Run: headless pygame with SDL's dummy video driver; simulated clock (each Clock.tick advances the game by its frame time, no real sleeping); random seed 0; keys injected as events and as key.get_pressed() state; no mouse input.
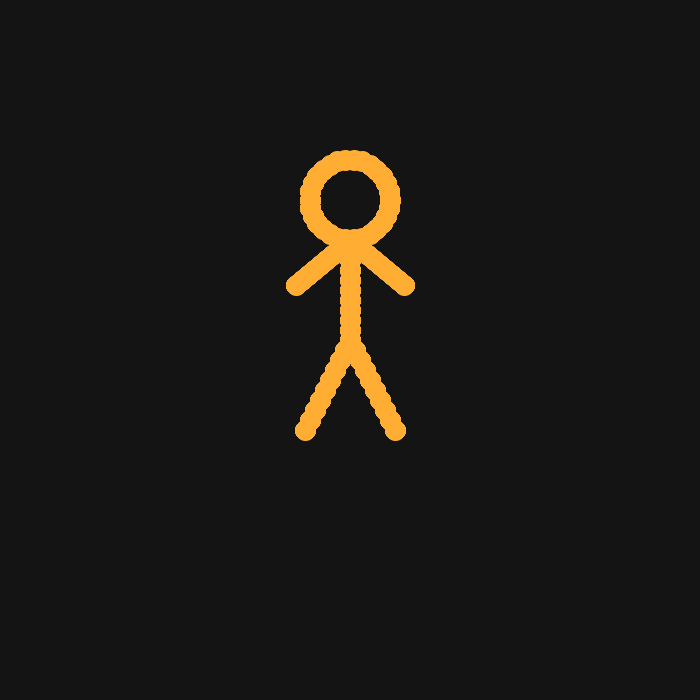
Frame 1 of 4 · flips 1–60 · no input
Frame 2 of 4 · flips 61–180 · tapped SPACE, RETURN · held RIGHT (→), D · screen unchanged from frame 1, image omitted
Frame 3 of 4 · flips 181–300 · held DOWN (↓), S · screen unchanged from frame 2, image omitted
Frame 4 of 4 · flips 301–420 · held LEFT (←), A, UP (↑), W · screen unchanged from frame 3, image omitted

The pygame program that drew these frames:

import pygame
import pygame.gfxdraw
import sys
import math

# Initialize Pygame
pygame.init()

# Screen settings
WIDTH, HEIGHT = 700, 700
screen = pygame.display.set_mode((WIDTH, HEIGHT))
pygame.display.set_caption("")

# Colors
BACKGROUND_COLOR = (20, 20, 20)
CIRCLE_COLOR = (255, 173, 51)
CIRCLE_RADIUS = 10

# Function to draw circles at the given list of positions
def circles(positions):
    for pos in positions:
        if isinstance(pos, list) and len(pos) == 2:
            x, y = pos
            pygame.gfxdraw.filled_circle(screen, int(x), int(y), CIRCLE_RADIUS, CIRCLE_COLOR)
            pygame.gfxdraw.aacircle(screen, int(x), int(y), CIRCLE_RADIUS, CIRCLE_COLOR)



# === Stickman Part Positions ===

# Center of the stickman
center_x = WIDTH // 2
center_y = HEIGHT // 2

# Head: a big circle made of points
head = []
head_radius = 40
for angle in range(0, 360, 12):  # 30 points (360/12)
    rad = math.radians(angle)
    x = center_x + math.cos(rad) * head_radius
    y = center_y - 150 + math.sin(rad) * head_radius
    head.append([int(x), int(y)])

# Body: vertical line
body = []
for i in range(10):  # 10 points
    x = center_x
    y = center_y - 110 + i * 10
    body.append([x, y])

# Left Leg: angled line
left_leg = []
for i in range(10):
    x = center_x - i * 5
    y = center_y - 10 + i * 10
    left_leg.append([x, y])

# Right Leg: angled line
right_leg = []
for i in range(10):
    x = center_x + i * 5
    y = center_y - 10 + i * 10
    right_leg.append([x, y])

# Left Arm: angled upward line
left_arm = []
for i in range(10):
    x = center_x - i * 6
    y = center_y - 110 + i * 5
    left_arm.append([x, y])

# Right Arm: angled upward line
right_arm = []
for i in range(10):
    x = center_x + i * 6
    y = center_y - 110 + i * 5
    right_arm.append([x, y])



print(head)
print(body)
print(left_leg)
print(right_leg)
print(left_arm)
print(right_arm)




def draw():
    circles(head)
    circles(body)
    circles(left_leg)
    circles(right_leg)
    circles(left_arm)
    circles(right_arm)






# Main loop
clock = pygame.time.Clock()
running = True
while running:
    for event in pygame.event.get():
        if event.type == pygame.QUIT:
            running = False

    screen.fill(BACKGROUND_COLOR)

    draw()

    pygame.display.flip()
    clock.tick(60)

pygame.quit()
sys.exit()
